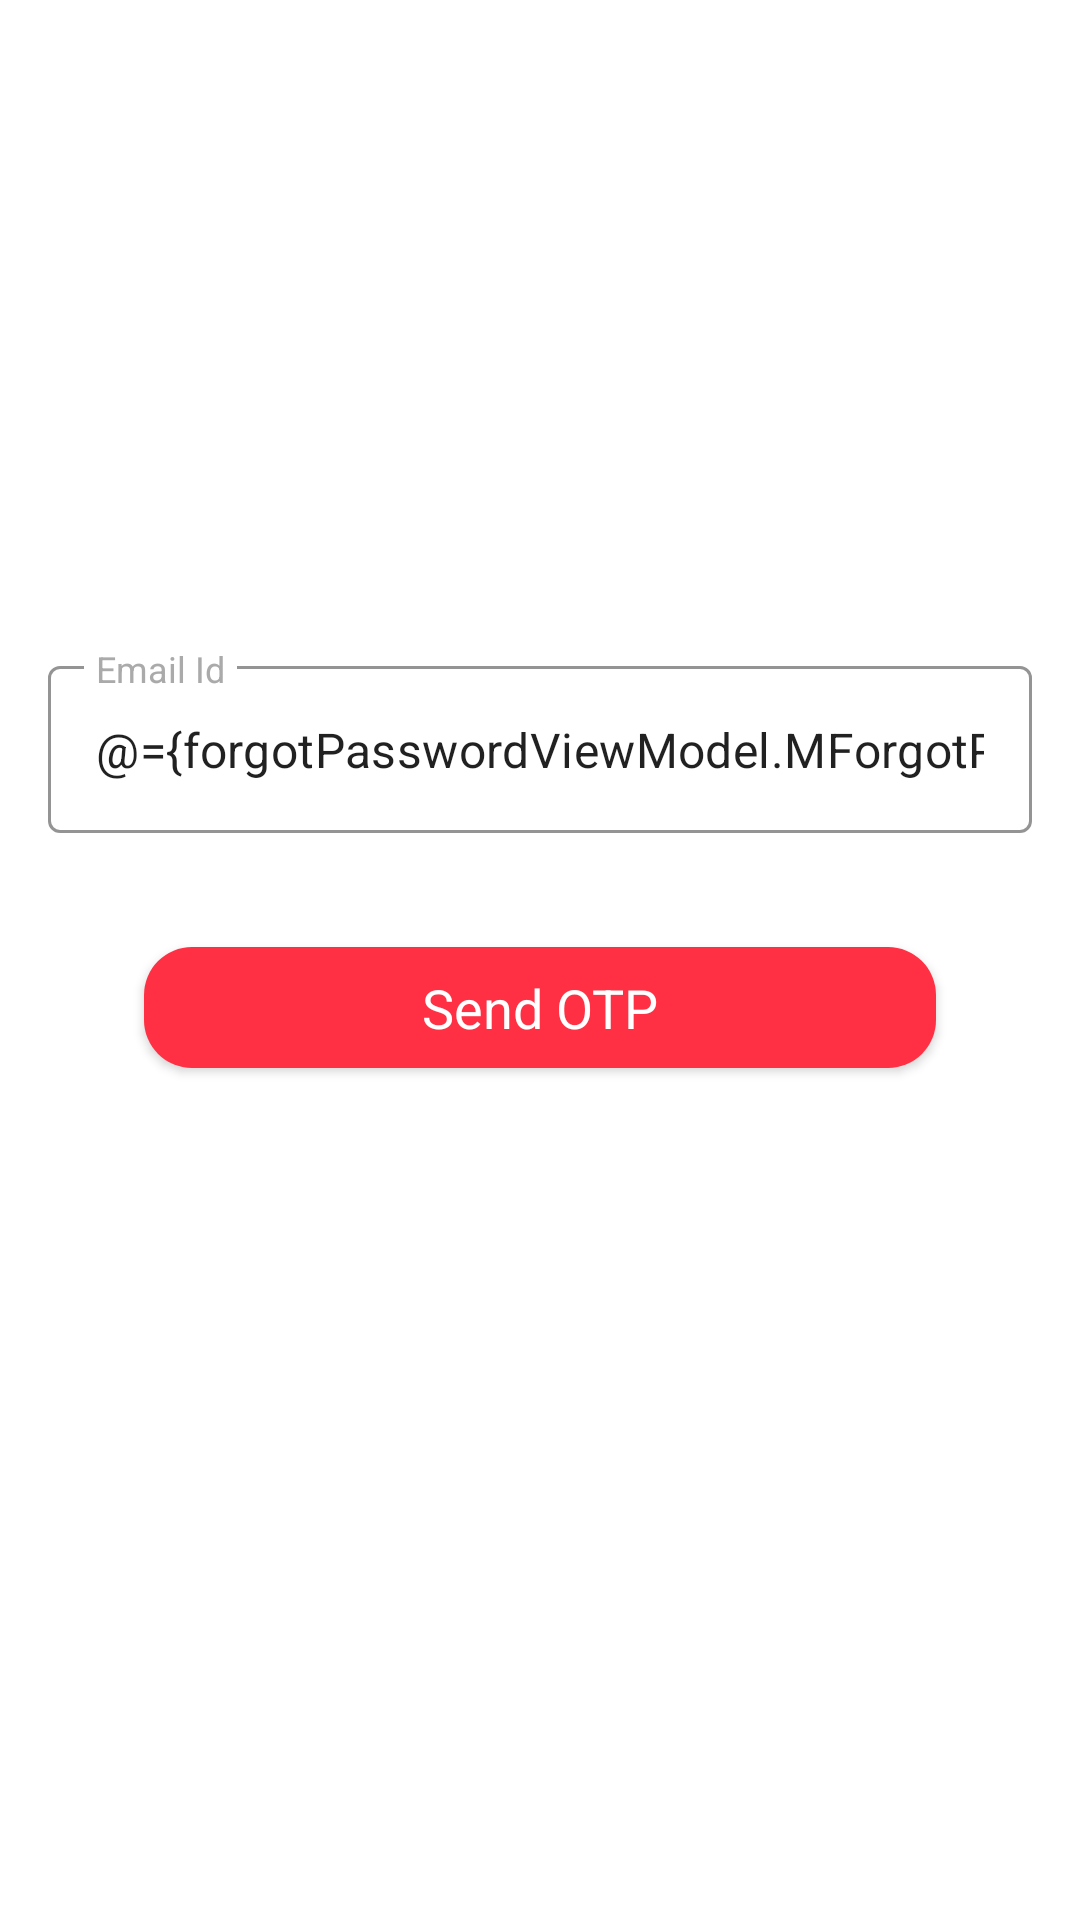

Layout XML and referenced resources for this Android screen:
<!-- AndroidManifest.xml: application theme Theme.BloodCare -->
<!-- res/layout/forgot_password_fragment.xml -->
<?xml version="1.0" encoding="utf-8"?>
<layout xmlns:app="http://schemas.android.com/apk/res-auto">

    <data>

        <variable
            name="forgotPasswordViewModel"
            type="com.devdays.bloodcare.ui.forgotpassword.ForgotPasswordViewModel" />
    </data>

    <ScrollView xmlns:android="http://schemas.android.com/apk/res/android"
        xmlns:tools="http://schemas.android.com/tools"
        android:layout_width="match_parent"
        android:layout_height="match_parent"
        android:fillViewport="true"
        tools:context=".ui.forgotpassword.ForgotPasswordFragment">

        <androidx.constraintlayout.widget.ConstraintLayout
            android:layout_width="match_parent"
            android:layout_height="wrap_content"
            android:padding="@dimen/material_dimen_mdpi">

            <androidx.appcompat.widget.AppCompatImageView
                android:id="@+id/appCompatImageViewSignUpLogo"
                android:layout_width="@dimen/material_dimen_constraint"
                android:layout_height="@dimen/material_dimen_constraint"
                android:src="@drawable/ic_launcher_foreground"
                app:layout_constraintDimensionRatio="16:9"
                app:layout_constraintEnd_toEndOf="parent"
                app:layout_constraintStart_toStartOf="parent"
                app:layout_constraintTop_toTopOf="parent" />

            <com.google.android.material.textfield.TextInputLayout
                android:id="@+id/textInputLayoutForgotPasswordEmailId"
                style="@style/AppTheme.TextInputLayout"
                android:layout_width="@dimen/material_dimen_constraint"
                android:layout_height="wrap_content"
                android:layout_marginTop="@dimen/material_dimen_mdpi"
                app:layout_constraintEnd_toEndOf="parent"
                app:layout_constraintStart_toStartOf="parent"
                app:layout_constraintTop_toBottomOf="@+id/appCompatImageViewSignUpLogo">

                <com.google.android.material.textfield.TextInputEditText
                    android:id="@+id/textInputEditTextForgotPasswordEmailId"
                    android:layout_width="match_parent"
                    android:layout_height="wrap_content"
                    android:hint="@string/text_label_email_id"
                    android:inputType="textEmailAddress"
                    android:lines="1"
                    android:text="@={forgotPasswordViewModel.MForgotPasswordEmailId}" />
            </com.google.android.material.textfield.TextInputLayout>

            <com.google.android.material.button.MaterialButton
                android:id="@+id/materialButtonForgotPasswordSendOTP"
                style="@style/AppTheme.Button.Dark"
                android:layout_width="@dimen/material_dimen_constraint"
                android:layout_height="wrap_content"
                android:layout_marginStart="@dimen/material_dimen_xhdpi"
                android:layout_marginTop="@dimen/material_dimen_xhdpi"
                android:layout_marginEnd="@dimen/material_dimen_xhdpi"
                android:layout_marginBottom="@dimen/material_dimen_xhdpi"
                android:onClick="@{()->forgotPasswordViewModel.onClickForgotPasswordSendOTP()}"
                android:text="@string/text_label_send_otp"
                app:layout_constraintBottom_toBottomOf="parent"
                app:layout_constraintEnd_toEndOf="parent"
                app:layout_constraintStart_toStartOf="parent"
                app:layout_constraintTop_toBottomOf="@+id/textInputLayoutForgotPasswordEmailId"
                app:layout_constraintVertical_bias="0" />

        </androidx.constraintlayout.widget.ConstraintLayout>

    </ScrollView>
</layout>
<!-- resources referenced by this layout -->
<resources>
  <dimen name="material_dimen_constraint">0dp</dimen>
  <dimen name="material_dimen_mdpi">16dp</dimen>
  <dimen name="material_dimen_xhdpi">32dp</dimen>
  <string name="text_label_email_id">Email Id</string>
  <string name="text_label_send_otp">Send OTP</string>
  <style name="AppTheme.Button.Dark" parent="Widget.MaterialComponents.Button">
          <item name="android:textAllCaps">false</item>
          <item name="android:padding">@dimen/material_dimen_ldpi</item>
          <item name="android:textColor">@color/white</item>
          <item name="android:textAppearance">@android:style/TextAppearance.Medium</item>
          <item name="shapeAppearance">@style/ShapeAppearance.MyApp.Rounded.LargeComponent</item>
      </style>
  <style name="AppTheme.TextInputLayout" parent="Widget.MaterialComponents.TextInputLayout.OutlinedBox">
          
          <item name="android:textColorHint">@android:color/darker_gray</item>
          <item name="android:color">@color/black</item>
          <item name="android:textSize">@dimen/material_text_body1</item>
          <item name="boxStrokeColor">@color/purple_200</item>
          
  
          <item name="hintTextAppearance">@style/HintText</item>
          <item name="errorTextAppearance">@style/ErrorText</item>
      </style>
  <style name="Theme.BloodCare" parent="Theme.MaterialComponents.DayNight.NoActionBar">
          
          <item name="colorPrimary">@color/redDark</item>
          <item name="colorPrimaryVariant">@color/redLight</item>
          <item name="colorOnPrimary">@color/white</item>
          
          <item name="colorSecondary">@color/teal_200</item>
          <item name="colorSecondaryVariant">@color/teal_700</item>
          <item name="colorOnSecondary">@color/redLight</item>
          
          <item name="android:windowBackground">@drawable/splash_screen</item>
          
          <item name="android:statusBarColor" tools:targetApi="l">?attr/colorPrimaryVariant</item>
          
      </style>
  <dimen name="material_dimen_ldpi">8dp</dimen>
  <color name="white">#FFFFFFFF</color>
  <style name="ShapeAppearance.MyApp.Rounded.LargeComponent" parent="ShapeAppearance.MaterialComponents.SmallComponent">
          <item name="cornerFamily">rounded</item>
          <item name="cornerSize">@dimen/material_dimen_mdpi</item>
      </style>
  <color name="black">#FF000000</color>
  <dimen name="material_text_body1">14sp</dimen>
  <color name="purple_200">#FFBB86FC</color>
  <style name="HintText" parent="TextAppearance.AppCompat">
          <item name="android:textColor">@color/white</item>
          <item name="android:textSize">@dimen/material_text_caption</item>
      </style>
  <style name="ErrorText" parent="TextAppearance.AppCompat">
          <item name="android:textColor">@color/white</item>
          <item name="android:textSize">@dimen/material_text_caption</item>
      </style>
  <color name="redDark">#FF3043</color>
  <color name="redLight">#FF2000</color>
  <color name="teal_200">#FF03DAC5</color>
  <color name="teal_700">#FF018786</color>
  <!-- drawable splash_screen (drawable) -->
  <?xml version="1.0" encoding="utf-8"?>
  <layer-list xmlns:android="http://schemas.android.com/apk/res/android">
  
      <item
          android:drawable="@drawable/ic_launcher_foreground"
          android:gravity="center" />
  
  </layer-list>
  <dimen name="material_text_caption">12sp</dimen>
</resources>
